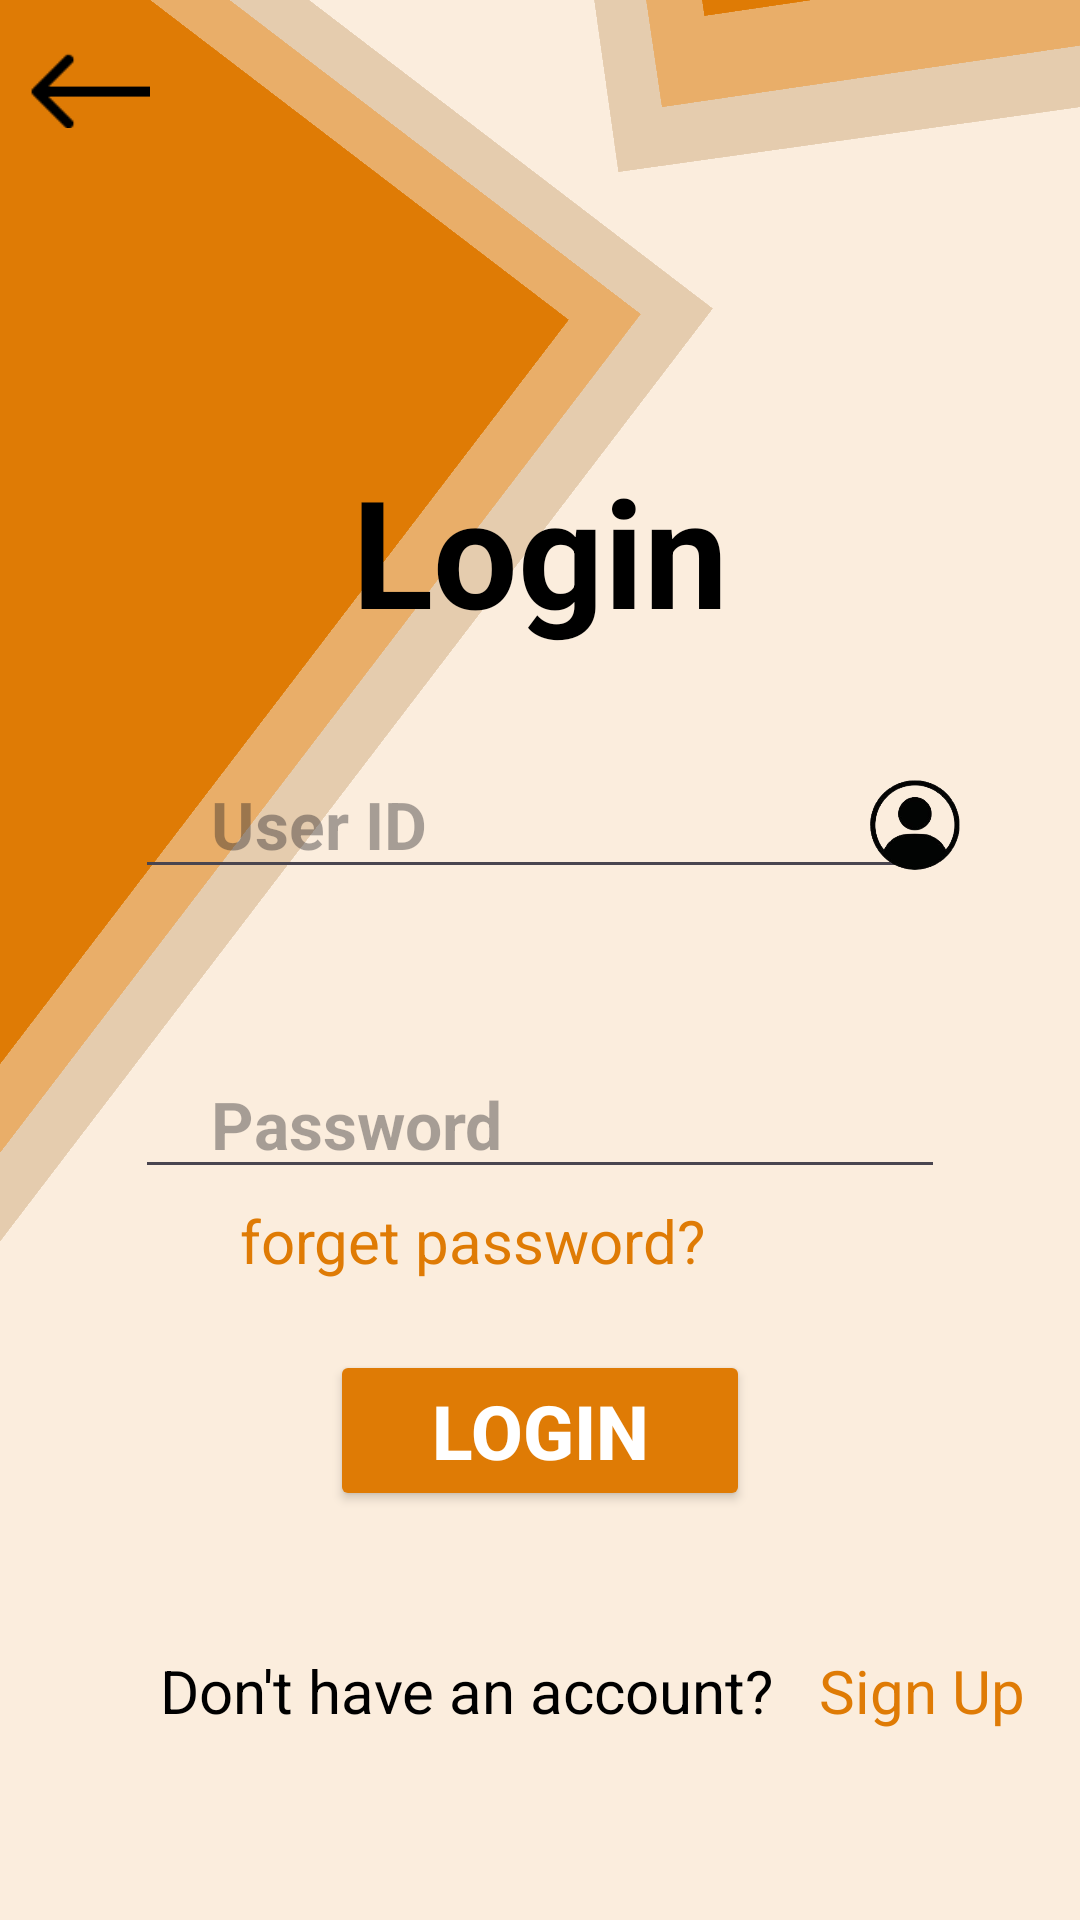

Layout XML and referenced resources for this Android screen:
<!-- AndroidManifest.xml: application theme Theme.MyApplicationTest3 -->
<!-- res/layout/activity_login.xml -->
<?xml version="1.0" encoding="utf-8"?>
<RelativeLayout xmlns:android="http://schemas.android.com/apk/res/android"
    xmlns:app="http://schemas.android.com/apk/res-auto"
    xmlns:tools="http://schemas.android.com/tools"
    android:layout_width="match_parent"
    android:layout_height="match_parent"
    android:background="#FBEDDD"
    tools:context=".Login">

    <ScrollView
        android:id="@+id/scrollView"
        android:layout_width="match_parent"
        android:layout_height="wrap_content">

        <RelativeLayout
            android:layout_width="wrap_content"
            android:layout_height="600dp">

    <View
        android:layout_width="400dp"
        android:layout_height="400dp"
        android:background="#E5CCAE"
        android:rotation="37.38"
        android:layout_marginTop="-60dp"
        android:layout_marginLeft="-243dp"
        />

    <View
        android:layout_width="380dp"
        android:layout_height="380dp"
        android:layout_marginTop="-50dp"
        android:layout_marginLeft="-243dp"
        android:background="#E9AE69"
        android:rotation="37.38"
        />
    <View
        android:layout_width="360dp"
        android:layout_height="360dp"
        android:layout_marginTop="-40dp"
        android:layout_marginLeft="-243dp"
        android:rotation="37.38"
        android:background="#DF7B05"
        />


    <View
        android:layout_width="250dp"
        android:layout_height="250dp"
        android:background="#E5CCAE"
        android:rotation="-98"
        android:layout_marginLeft="290dp"
        android:layout_marginTop="-120dp"
        />

    <View
        android:layout_width="230dp"
        android:layout_height="230dp"
        android:layout_marginTop="-126dp"
        android:layout_marginLeft="300dp"
        android:background="#E9AE69"
        android:rotation="-98.38"
        />
    <View
        android:layout_width="210dp"
        android:layout_height="210dp"
        android:layout_marginTop="-140dp"
        android:layout_marginLeft="310dp"
        android:rotation="-98.38"
        android:background="#DF7B05"
        />



    <TextView
        android:id="@+id/Heading"
        android:layout_width="match_parent"
        android:layout_height="wrap_content"
        android:layout_marginTop="150dp"
        android:text="Login"
        android:textAlignment="center"
        android:textSize="50dp"
        android:textStyle="bold"
        android:textColor="#000000"/>

    <ImageView
        android:id="@+id/ImgBack"
        android:layout_width="40dp"
        android:layout_height="40dp"
        android:layout_marginStart="10dp"
        android:layout_marginLeft="10dp"
        android:layout_marginTop="10dp"
        android:layout_marginEnd="10dp"
        android:layout_marginBottom="10dp"
        android:clickable="true"
        app:srcCompat="@drawable/img" />

    <EditText
        android:id="@+id/UserId"
        android:layout_width="270dp"
        android:layout_height="wrap_content"
        android:textColor="#000000"
        android:hint="    User ID"
        android:layout_marginTop="250dp"
        android:layout_centerHorizontal="true"
        android:textStyle="bold"
        android:textSize="22dp"
        />
    <ImageView
        android:layout_width="30dp"
        android:layout_height="30dp"
        android:src="@drawable/img_1"
        android:layout_marginTop="260dp"
        android:layout_marginLeft="290dp"/>

    <EditText
        android:id="@+id/UserPassword"
        android:layout_width="270dp"
        android:layout_height="wrap_content"
        android:inputType="textPassword"
        android:textColor="#000000"
        android:hint="    Password"
        android:layout_marginTop="350dp"
        android:layout_centerHorizontal="true"
        android:textStyle="bold"
        android:textSize="22dp"
        />

    <ImageView
        android:layout_width="30dp"
        android:layout_height="30dp"
        android:src="@drawable/lock"
        android:layout_marginTop="360dp"
        android:layout_marginLeft="290dp"/>

    <TextView
        android:layout_width="270dp"
        android:layout_height="wrap_content"
        android:text="       forget password?"
        android:layout_marginTop="400dp"
        android:textColor="#DF7B05"
        android:layout_centerHorizontal="true"
        android:textSize="20sp"/>




    <Button
        android:clickable="true"
        android:id="@+id/Login"
        android:layout_width="140dp"
        android:layout_height="wrap_content"
        android:layout_marginTop="450dp"
        android:layout_centerHorizontal="true"
        android:layout_marginBottom="-180dp"
        android:backgroundTint="#DF7B05"
        android:text="Login"
        android:textSize="25sp"
        android:textColor="#FFFFFF"
        android:textStyle="bold" />

    <LinearLayout
        android:layout_width="wrap_content"
        android:layout_height="wrap_content"
        android:layout_centerHorizontal="true"

        >

    <TextView
        android:layout_width="wrap_content"
        android:layout_height="wrap_content"
        android:text="       Don't have an account?"
        android:layout_marginTop="550dp"
        android:textColor="#000000"
        android:textSize="20sp"

        />

    <TextView
        android:id="@+id/SignUp"
        android:clickable="true"
        android:layout_width="wrap_content"
        android:layout_height="wrap_content"
        android:text="   Sign Up"
        android:layout_marginTop="550dp"
        android:textColor="#DF7B05"
        android:textSize="20sp"
        />

    </LinearLayout>


</RelativeLayout>
    </ScrollView>


</RelativeLayout>
<!-- resources referenced by this layout -->
<resources>
  <!-- drawable img: png bitmap (drawable, 318 bytes) -->
  <!-- drawable img_1: png bitmap (drawable, 64690 bytes) -->
  <style name="Theme.MyApplicationTest3" parent="Base.Theme.MyApplicationTest3" />
  <style name="Base.Theme.MyApplicationTest3" parent="Theme.Material3.DayNight.NoActionBar">
          
          
      </style>
</resources>
